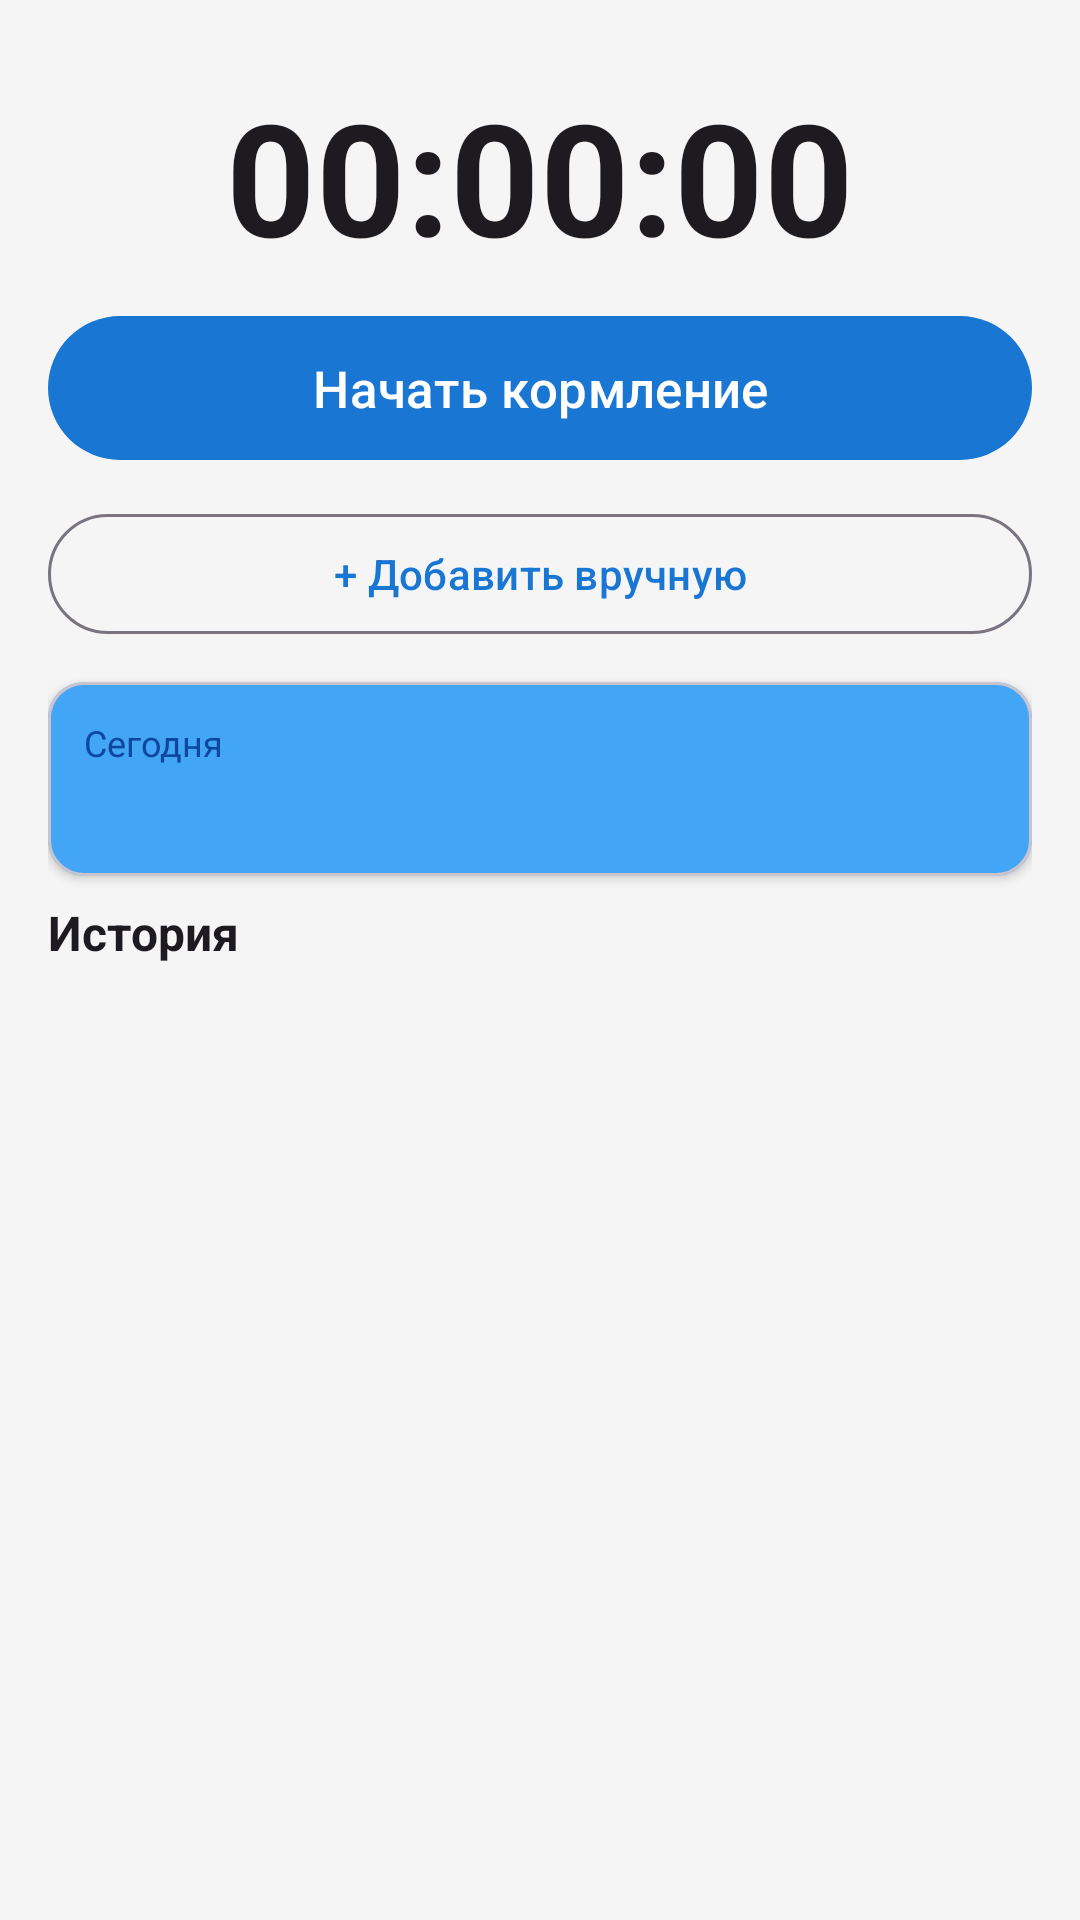

Write the Android layout XML for this screen, with the resource values it uses.
<!-- AndroidManifest.xml: application theme Theme.BabyTracker -->
<!-- res/layout/fragment_feeding.xml -->
<?xml version="1.0" encoding="utf-8"?>
<LinearLayout
    xmlns:android="http://schemas.android.com/apk/res/android"
    xmlns:app="http://schemas.android.com/apk/res-auto"
    android:layout_width="match_parent"
    android:layout_height="match_parent"
    android:orientation="vertical"
    android:background="?android:attr/colorBackground"
    android:padding="16dp">

    <TextView
        android:id="@+id/tv_timer"
        android:layout_width="match_parent"
        android:layout_height="wrap_content"
        android:gravity="center"
        android:text="00:00:00"
        android:textSize="52sp"
        android:textStyle="bold"
        android:textColor="?android:attr/textColorPrimary"
        android:paddingTop="8dp"
        android:paddingBottom="8dp" />

    <com.google.android.material.button.MaterialButton
        android:id="@+id/btn_toggle_timer"
        android:layout_width="match_parent"
        android:layout_height="56dp"
        android:text="@string/start_feeding"
        android:textSize="17sp"
        android:textColor="?attr/colorOnPrimary"
        app:cornerRadius="28dp" />

    <com.google.android.material.button.MaterialButton
        android:id="@+id/btn_add_manual"
        style="@style/Widget.Material3.Button.OutlinedButton"
        android:layout_width="match_parent"
        android:layout_height="48dp"
        android:layout_marginTop="10dp"
        android:textColor="?attr/colorPrimary"
        android:text="@string/add_manual" />

    <include
        android:id="@+id/today_stats"
        layout="@layout/item_today_stats"
        android:layout_width="match_parent"
        android:layout_height="wrap_content"
        android:layout_marginTop="12dp" />

    <TextView
        android:layout_width="match_parent"
        android:layout_height="wrap_content"
        android:text="@string/history"
        android:textSize="16sp"
        android:textStyle="bold"
        android:textColor="?android:attr/textColorPrimary"
        android:paddingTop="8dp"
        android:paddingBottom="8dp" />

    <androidx.recyclerview.widget.RecyclerView
        android:id="@+id/recycler_view"
        android:layout_width="match_parent"
        android:layout_height="0dp"
        android:layout_weight="1"
        android:clipToPadding="false"
        android:paddingBottom="8dp" />

</LinearLayout>
<!-- res/layout/item_today_stats.xml (included above) -->
<?xml version="1.0" encoding="utf-8"?>
<com.google.android.material.card.MaterialCardView
    xmlns:android="http://schemas.android.com/apk/res/android"
    xmlns:app="http://schemas.android.com/apk/res-auto"
    android:layout_width="match_parent"
    android:layout_height="wrap_content"
    android:layout_marginBottom="12dp"
    app:cardCornerRadius="12dp"
    app:cardElevation="2dp"
    app:cardBackgroundColor="?attr/colorPrimaryContainer">

    <LinearLayout
        android:layout_width="match_parent"
        android:layout_height="wrap_content"
        android:orientation="horizontal"
        android:padding="12dp"
        android:gravity="center_vertical">

        <LinearLayout
            android:layout_width="0dp"
            android:layout_height="wrap_content"
            android:layout_weight="1"
            android:orientation="vertical">

            <TextView
                android:layout_width="wrap_content"
                android:layout_height="wrap_content"
                android:text="Сегодня"
                android:textSize="12sp"
                android:textColor="?attr/colorOnPrimaryContainer" />

            <TextView
                android:id="@+id/tv_today_count"
                android:layout_width="wrap_content"
                android:layout_height="wrap_content"
                android:textSize="18sp"
                android:textStyle="bold"
                android:textColor="?attr/colorOnPrimaryContainer" />

        </LinearLayout>

        <TextView
            android:id="@+id/tv_today_duration"
            android:layout_width="wrap_content"
            android:layout_height="wrap_content"
            android:textSize="16sp"
            android:textStyle="bold"
            android:textColor="?attr/colorOnPrimaryContainer" />

    </LinearLayout>

</com.google.android.material.card.MaterialCardView>
<!-- resources referenced by this layout -->
<resources>
  <string name="add_manual">+ Добавить вручную</string>
  <string name="history">История</string>
  <string name="start_feeding">Начать кормление</string>
  <style name="Theme.BabyTracker" parent="Theme.Material3.Light.NoActionBar">
          <item name="colorPrimary">@color/brand_blue</item>
          <item name="colorOnPrimary">@color/white</item>
          <item name="colorPrimaryContainer">@color/brand_blue_light</item>
          <item name="colorOnPrimaryContainer">@color/brand_blue_dark</item>
          <item name="colorSecondary">@color/brand_blue_light</item>
          <item name="colorOnSecondary">@color/white</item>
          <item name="colorSurface">@color/surface_light</item>
          <item name="colorOnSurface">@color/on_surface_light</item>
          <item name="android:colorBackground">@color/background_light</item>
          <item name="colorOnBackground">@color/on_surface_light</item>
          <item name="android:textColor">@color/on_surface_light</item>
          <item name="android:textColorHint">@color/on_surface_secondary_light</item>
          <item name="bottomNavigationStyle">@style/Widget.BabyTracker.BottomNavigation</item>
      </style>
  <color name="brand_blue">#FF1976D2</color>
  <color name="white">#FFFFFFFF</color>
  <color name="brand_blue_light">#FF42A5F5</color>
  <color name="brand_blue_dark">#FF0D47A1</color>
  <color name="surface_light">#FFFFFFFF</color>
  <color name="on_surface_light">#FF212121</color>
  <color name="background_light">#FFF5F5F5</color>
  <color name="on_surface_secondary_light">#FF757575</color>
  <style name="Widget.BabyTracker.BottomNavigation" parent="Widget.Material3.BottomNavigationView">
          <item name="labelVisibilityMode">labeled</item>
      </style>
</resources>
